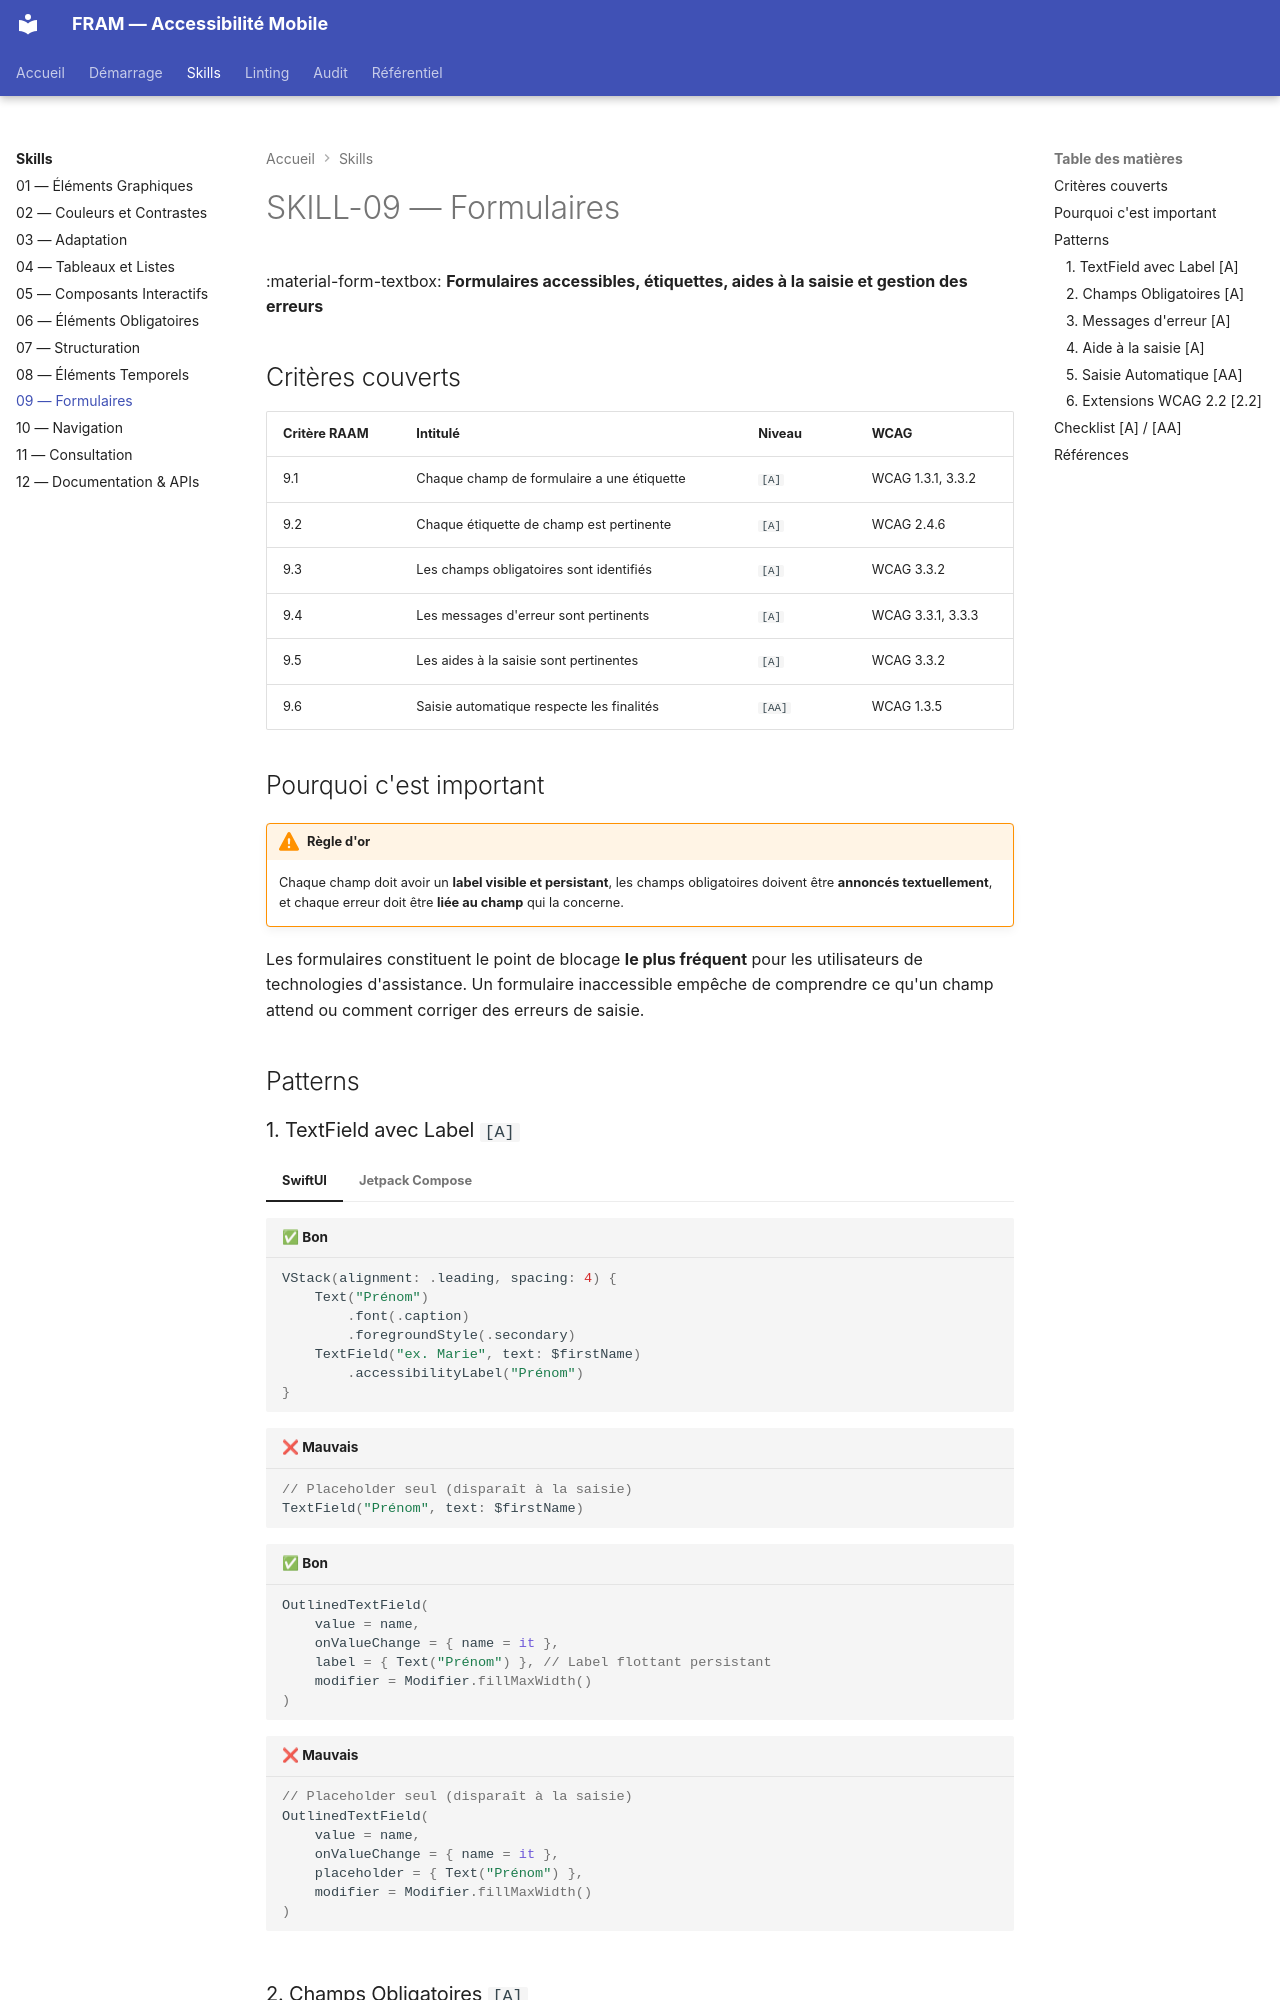

repository: cleawrence/mobile-ally-framework · page: skills/skill-09/index.html · generator: mkdocs

---
tags:
  - niveau-a
  - niveau-aa
  - skill-09
---

# SKILL-09 — Formulaires

:material-form-textbox: **Formulaires accessibles, étiquettes, aides à la saisie et gestion des erreurs**

## Critères couverts

| Critère RAAM | Intitulé | Niveau | WCAG |
|---|---|---|---|
| 9.1 | Chaque champ de formulaire a une étiquette | `[A]` | WCAG 1.3.1, 3.3.2 |
| 9.2 | Chaque étiquette de champ est pertinente | `[A]` | WCAG 2.4.6 |
| 9.3 | Les champs obligatoires sont identifiés | `[A]` | WCAG 3.3.2 |
| 9.4 | Les messages d'erreur sont pertinents | `[A]` | WCAG 3.3.1, 3.3.3 |
| 9.5 | Les aides à la saisie sont pertinentes | `[A]` | WCAG 3.3.2 |
| 9.6 | Saisie automatique respecte les finalités | `[AA]` | WCAG 1.3.5 |

## Pourquoi c'est important

!!! warning "Règle d'or"
    Chaque champ doit avoir un **label visible et persistant**, les champs obligatoires doivent être **annoncés textuellement**, et chaque erreur doit être **liée au champ** qui la concerne.

Les formulaires constituent le point de blocage **le plus fréquent** pour les utilisateurs de technologies d'assistance. Un formulaire inaccessible empêche de comprendre ce qu'un champ attend ou comment corriger des erreurs de saisie.

## Patterns

### 1. TextField avec Label `[A]`

=== "SwiftUI"
    ```swift title="✅ Bon"
    VStack(alignment: .leading, spacing: 4) {
        Text("Prénom")
            .font(.caption)
            .foregroundStyle(.secondary)
        TextField("ex. Marie", text: $firstName)
            .accessibilityLabel("Prénom")
    }
    ```
    ```swift title="❌ Mauvais"
    // Placeholder seul (disparaît à la saisie)
    TextField("Prénom", text: $firstName)
    ```

=== "Jetpack Compose"
    ```kotlin title="✅ Bon"
    OutlinedTextField(
        value = name,
        onValueChange = { name = it },
        label = { Text("Prénom") }, // Label flottant persistant
        modifier = Modifier.fillMaxWidth()
    )
    ```
    ```kotlin title="❌ Mauvais"
    // Placeholder seul (disparaît à la saisie)
    OutlinedTextField(
        value = name,
        onValueChange = { name = it },
        placeholder = { Text("Prénom") },
        modifier = Modifier.fillMaxWidth()
    )
    ```
